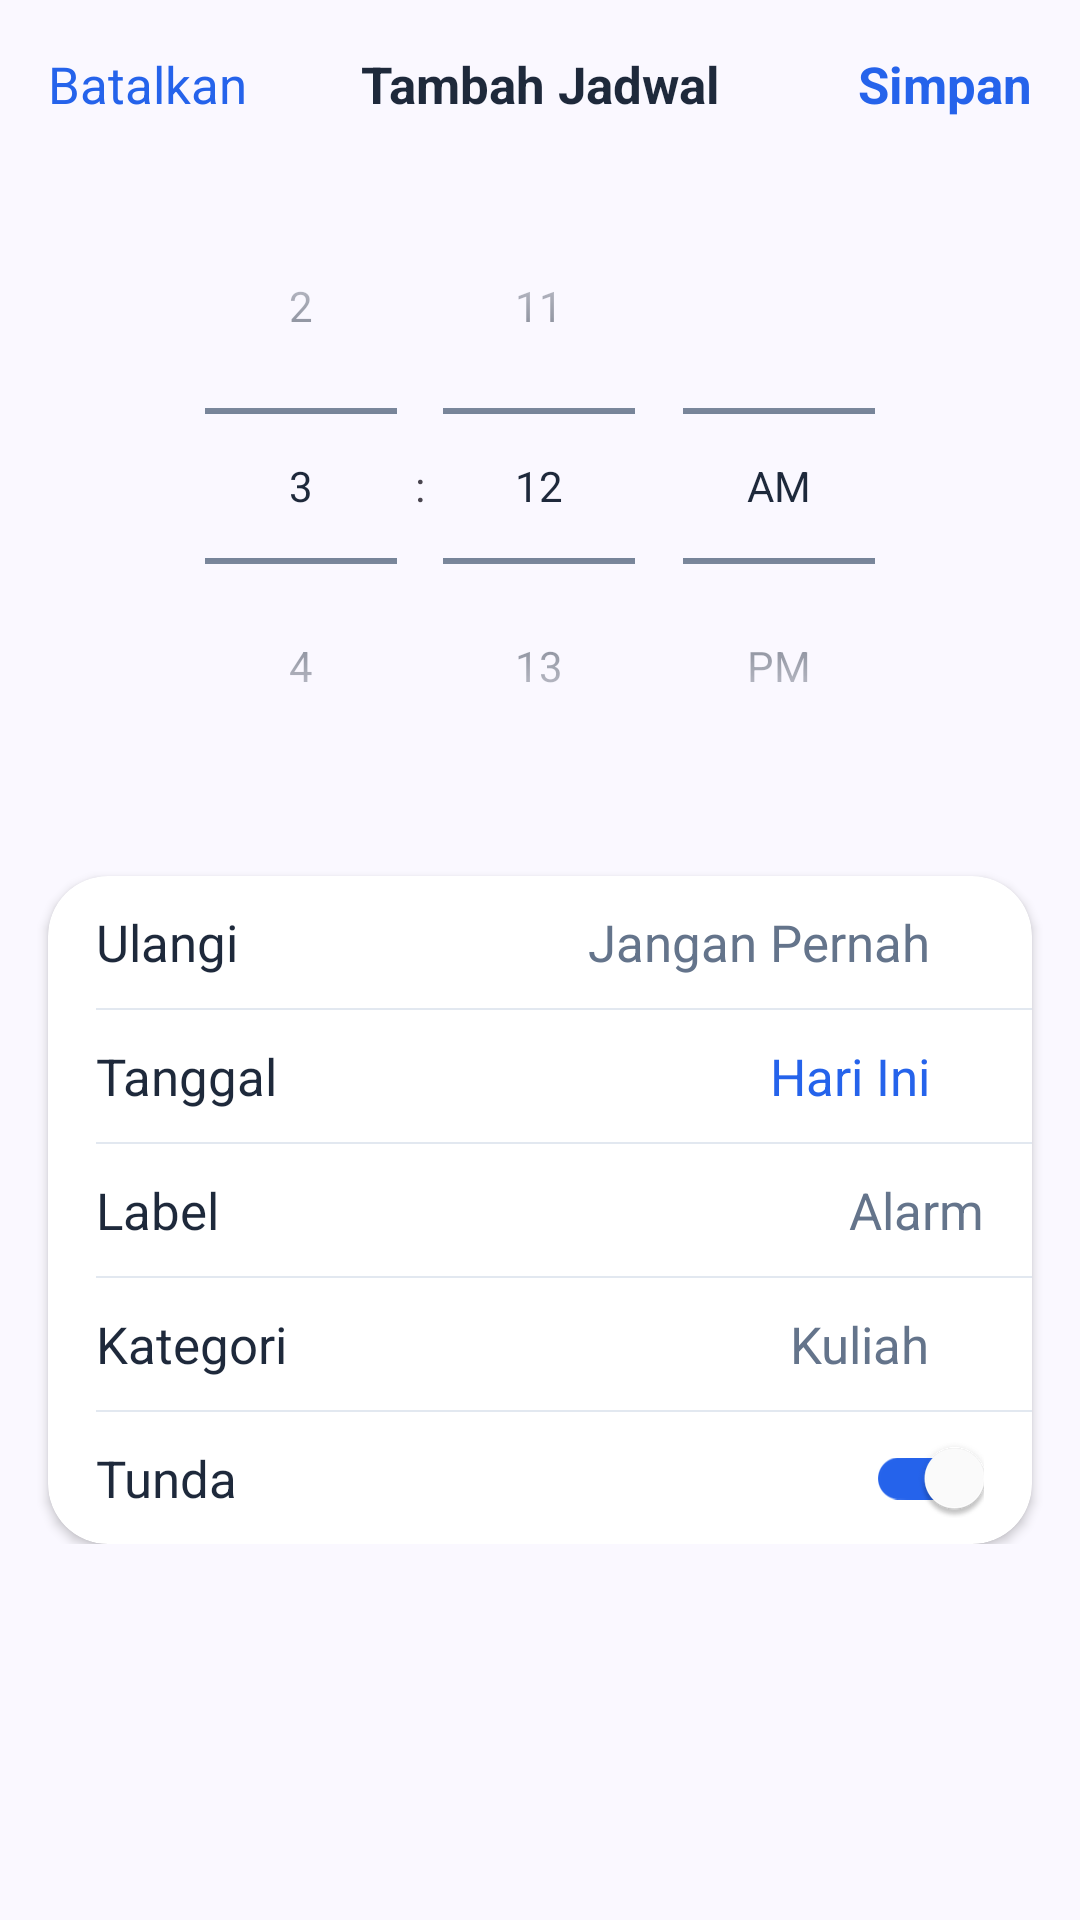

Android layout source for this screen:
<!-- AndroidManifest.xml: application theme Theme.Jadwalin -->
<!-- res/layout/dialog_tambah_jadwal.xml -->
<?xml version="1.0" encoding="utf-8"?>
<LinearLayout xmlns:android="http://schemas.android.com/apk/res/android"
    xmlns:app="http://schemas.android.com/apk/res-auto"
    android:layout_width="match_parent"
    android:layout_height="match_parent"
    android:background="@color/surface_background"
    android:orientation="vertical">

    
    <RelativeLayout
        android:layout_width="match_parent"
        android:layout_height="56dp"
        android:paddingHorizontal="16dp">

        <TextView
            android:id="@+id/btnBatal"
            android:layout_width="wrap_content"
            android:layout_height="match_parent"
            android:layout_alignParentStart="true"
            android:gravity="center"
            android:text="Batalkan"
            android:textColor="@color/brand_primary"
            android:textSize="17sp" />

        <TextView
            android:layout_width="wrap_content"
            android:layout_height="match_parent"
            android:layout_centerInParent="true"
            android:gravity="center"
            android:text="Tambah Jadwal"
            android:textColor="@color/text_primary"
            android:textSize="17sp"
            android:textStyle="bold" />

        <TextView
            android:id="@+id/btnSimpan"
            android:layout_width="wrap_content"
            android:layout_height="match_parent"
            android:layout_alignParentEnd="true"
            android:gravity="center"
            android:text="Simpan"
            android:textColor="@color/brand_primary"
            android:textSize="17sp"
            android:textStyle="bold" />
    </RelativeLayout>

    <ScrollView
        android:layout_width="match_parent"
        android:layout_height="match_parent">

        <LinearLayout
            android:layout_width="match_parent"
            android:layout_height="wrap_content"
            android:orientation="vertical"
            android:paddingBottom="40dp">

            
            <TimePicker
                android:id="@+id/tpWaktu"
                android:layout_width="wrap_content"
                android:layout_height="wrap_content"
                android:layout_gravity="center_horizontal"
                android:timePickerMode="spinner"
                android:theme="@style/Theme.Jadwalin.TimePicker" />

            
            <androidx.cardview.widget.CardView
                android:layout_width="match_parent"
                android:layout_height="wrap_content"
                android:layout_marginHorizontal="16dp"
                android:layout_marginTop="24dp"
                app:cardBackgroundColor="@color/surface_card"
                app:cardCornerRadius="20dp"
                app:cardElevation="2dp">

                <LinearLayout
                    android:layout_width="match_parent"
                    android:layout_height="wrap_content"
                    android:orientation="vertical">

                    
                    <LinearLayout
                        android:id="@+id/rowUlangi"
                        android:layout_width="match_parent"
                        android:layout_height="44dp"
                        android:background="?attr/selectableItemBackground"
                        android:clickable="true"
                        android:gravity="center_vertical"
                        android:paddingHorizontal="16dp">

                        <TextView
                            android:layout_width="0dp"
                            android:layout_height="wrap_content"
                            android:layout_weight="1"
                            android:text="Ulangi"
                            android:textColor="@color/text_primary"
                            android:textSize="17sp" />

                        <TextView
                            android:id="@+id/tvUlangiLabel"
                            android:layout_width="wrap_content"
                            android:layout_height="wrap_content"
                            android:text="Jangan Pernah"
                            android:textColor="@color/text_secondary"
                            android:textSize="17sp"
                            android:layout_marginEnd="4dp"/>

                        <ImageView
                            android:layout_width="14dp"
                            android:layout_height="14dp"
                            android:src="@drawable/ic_chevron_right"
                            app:tint="@color/text_secondary" />
                    </LinearLayout>

                    <View android:layout_width="match_parent" android:layout_height="0.5dp" android:layout_marginStart="16dp" android:background="@color/divider" />

                    
                    <LinearLayout
                        android:id="@+id/rowTanggal"
                        android:layout_width="match_parent"
                        android:layout_height="44dp"
                        android:background="?attr/selectableItemBackground"
                        android:clickable="true"
                        android:focusable="true"
                        android:gravity="center_vertical"
                        android:paddingHorizontal="16dp"
                        android:visibility="visible">

                        <TextView
                            android:layout_width="0dp"
                            android:layout_height="wrap_content"
                            android:layout_weight="1"
                            android:text="Tanggal"
                            android:textColor="@color/text_primary"
                            android:textSize="17sp" />

                        <TextView
                            android:id="@+id/tvTanggalLabel"
                            android:layout_width="wrap_content"
                            android:layout_height="wrap_content"
                            android:text="Hari Ini"
                            android:textColor="@color/brand_primary"
                            android:textSize="17sp"
                            android:layout_marginEnd="4dp"/>

                        <ImageView
                            android:layout_width="14dp"
                            android:layout_height="14dp"
                            android:src="@drawable/ic_chevron_right"
                            app:tint="@color/text_secondary" />
                    </LinearLayout>

                    <View
                        android:id="@+id/dividerTanggal"
                        android:layout_width="match_parent"
                        android:layout_height="0.5dp"
                        android:layout_marginStart="16dp"
                        android:background="@color/divider"
                        android:visibility="visible" />

                    
                    <LinearLayout
                        android:layout_width="match_parent"
                        android:layout_height="44dp"
                        android:gravity="center_vertical"
                        android:paddingHorizontal="16dp">

                        <TextView
                            android:layout_width="80dp"
                            android:layout_height="wrap_content"
                            android:text="Label"
                            android:textColor="@color/text_primary"
                            android:textSize="17sp" />

                        <EditText
                            android:id="@+id/etJudul"
                            android:layout_width="match_parent"
                            android:layout_height="match_parent"
                            android:background="@android:color/transparent"
                            android:gravity="end|center_vertical"
                            android:hint="Alarm"
                            android:imeOptions="actionDone"
                            android:inputType="text"
                            android:textColor="@color/text_primary"
                            android:textColorHint="@color/text_secondary"
                            android:textSize="17sp" />
                    </LinearLayout>

                    <View android:layout_width="match_parent" android:layout_height="0.5dp" android:layout_marginStart="16dp" android:background="@color/divider" />

                    
                    <LinearLayout
                        android:id="@+id/rowKategori"
                        android:layout_width="match_parent"
                        android:layout_height="44dp"
                        android:background="?attr/selectableItemBackground"
                        android:clickable="true"
                        android:gravity="center_vertical"
                        android:paddingHorizontal="16dp">

                        <TextView
                            android:layout_width="0dp"
                            android:layout_height="wrap_content"
                            android:layout_weight="1"
                            android:text="Kategori"
                            android:textColor="@color/text_primary"
                            android:textSize="17sp" />

                        <TextView
                            android:id="@+id/tvKategoriLabel"
                            android:layout_width="wrap_content"
                            android:layout_height="wrap_content"
                            android:text="Kuliah"
                            android:textColor="@color/text_secondary"
                            android:textSize="17sp"
                            android:layout_marginEnd="4dp"/>

                        <ImageView
                            android:layout_width="14dp"
                            android:layout_height="14dp"
                            android:src="@drawable/ic_chevron_right"
                            app:tint="@color/text_secondary" />
                    </LinearLayout>

                    <View android:layout_width="match_parent" android:layout_height="0.5dp" android:layout_marginStart="16dp" android:background="@color/divider" />

                    
                    <LinearLayout
                        android:layout_width="match_parent"
                        android:layout_height="44dp"
                        android:gravity="center_vertical"
                        android:paddingHorizontal="16dp">

                        <TextView
                            android:layout_width="0dp"
                            android:layout_height="wrap_content"
                            android:layout_weight="1"
                            android:text="Tunda"
                            android:textColor="@color/text_primary"
                            android:textSize="17sp" />

                        <androidx.appcompat.widget.SwitchCompat
                            android:id="@+id/swTunda"
                            android:layout_width="wrap_content"
                            android:layout_height="wrap_content"
                            android:checked="true"
                            app:thumbTint="@color/white"
                            app:trackTint="@color/brand_primary" />
                    </LinearLayout>

                </LinearLayout>
            </androidx.cardview.widget.CardView>

        </LinearLayout>
    </ScrollView>

</LinearLayout>
<!-- resources referenced by this layout -->
<resources>
  <color name="brand_primary">#2563EB</color>
  <color name="divider">#E2E8F0</color>
  <color name="surface_background">#FAF8FF</color>
  <color name="surface_card">#FFFFFF</color>
  <color name="text_primary">#1E293B</color>
  <color name="text_secondary">#64748B</color>
  <color name="white">#FFFFFF</color>
  <style name="Theme.Jadwalin.TimePicker" parent="Theme.Material3.DayNight">
          <item name="android:textColorPrimary">@color/text_primary</item>
          <item name="android:editTextColor">@color/text_primary</item>
          <item name="android:numbersTextColor">@color/text_primary</item>
          <item name="android:textColorSecondary">@color/text_secondary</item>
      </style>
  <style name="Theme.Jadwalin" parent="Theme.Material3.DayNight.NoActionBar">
          
          <item name="colorPrimary">@color/brand_primary</item>
          <item name="colorOnPrimary">@color/white</item>
          <item name="colorPrimaryContainer">@color/brand_primary</item>
          <item name="colorOnPrimaryContainer">@color/white</item>
  
          
          <item name="android:colorBackground">@color/surface_background</item>
          <item name="colorSurface">@color/surface_card</item>
          <item name="colorOnSurface">@color/text_primary</item>
          <item name="colorOnSurfaceVariant">@color/text_secondary</item>
          <item name="colorOutlineVariant">@color/divider</item>
  
          
          <item name="android:fontFamily">sans-serif</item>
  
          
          <item name="android:statusBarColor">@color/surface_background</item>
          <item name="android:windowLightStatusBar">true</item>
  
          
          <item name="android:navigationBarColor">@color/surface_background</item>
          <item name="android:windowLightNavigationBar" tools:targetApi="27">true</item>
  
          
          <item name="bottomSheetDialogTheme">@style/Theme.Jadwalin.BottomSheetDialog</item>
      </style>
  <style name="Theme.Jadwalin.BottomSheetDialog" parent="Theme.Material3.DayNight.BottomSheetDialog">
          <item name="bottomSheetStyle">@style/Widget.Jadwalin.BottomSheet</item>
          <item name="android:windowIsFloating">false</item>
          <item name="android:windowSoftInputMode">adjustResize</item>
      </style>
  <style name="Widget.Jadwalin.BottomSheet" parent="Widget.Material3.BottomSheet">
          <item name="backgroundTint">@color/surface_card</item>
          <item name="shapeAppearance">@style/ShapeAppearance.Jadwalin.BottomSheet</item>
      </style>
  <style name="ShapeAppearance.Jadwalin.BottomSheet" parent="ShapeAppearance.Material3.LargeComponent">
          <item name="cornerFamily">rounded</item>
          <item name="cornerSizeTopLeft">24dp</item>
          <item name="cornerSizeTopRight">24dp</item>
          <item name="cornerSizeBottomLeft">0dp</item>
          <item name="cornerSizeBottomRight">0dp</item>
      </style>
</resources>
